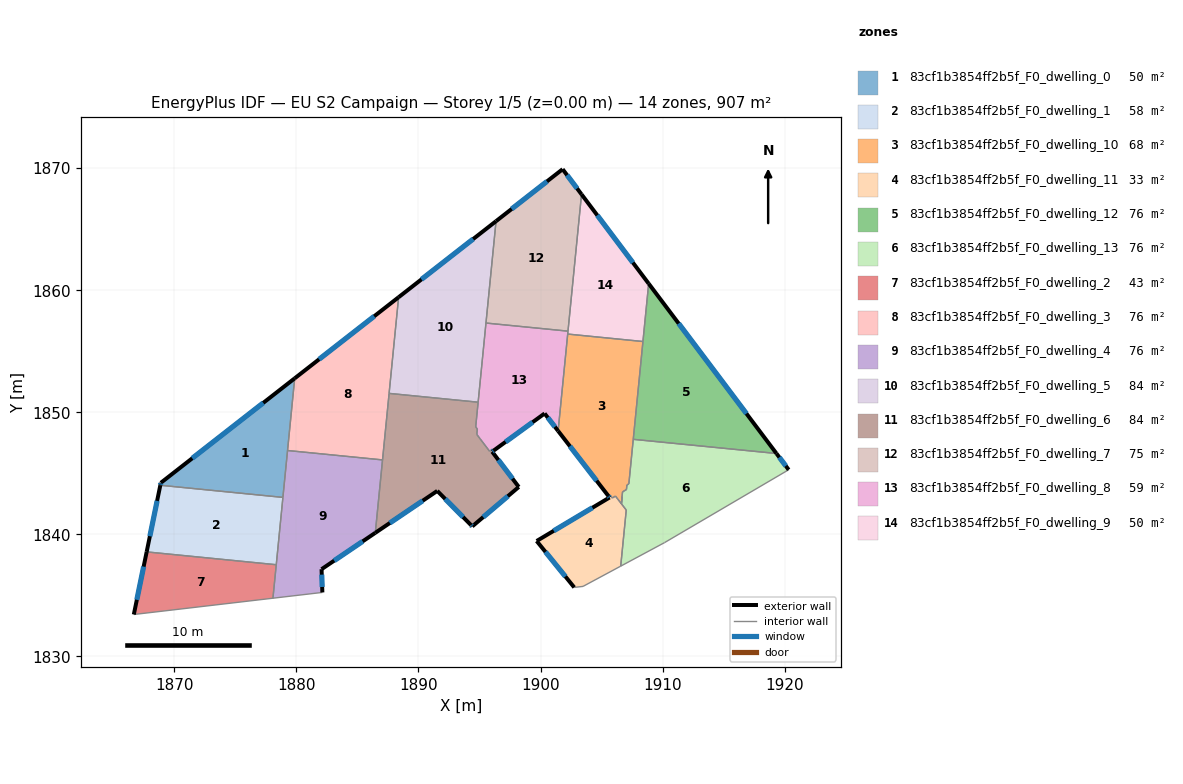
=== STOREY PLAN SPEC (per zone: floor XY polygon, exterior-wall plan segments, windows/doors) ===
zone 1: 83cf1b3854ff2b5f_F0_dwelling_0  (50.4 m²)
  floor: (1879.86, 1852.78) (1878.90, 1843.03) (1868.85, 1844.02) (1868.89, 1844.22)
  exterior wall: (1868.89, 1844.22) – (1868.85, 1844.02)  [0.2 m]
    window: (1868.88, 1844.18) – (1868.86, 1844.07)  [0.2 m²]
  exterior wall: (1879.86, 1852.78) – (1868.89, 1844.22)  [13.9 m]
    window: (1877.29, 1850.77) – (1871.47, 1846.23)  [11.7 m²]
  interior walls: 3
zone 2: 83cf1b3854ff2b5f_F0_dwelling_1  (57.5 m²)
  floor: (1878.90, 1843.03) (1878.35, 1837.51) (1867.73, 1838.56) (1868.85, 1844.02)
  exterior wall: (1868.85, 1844.02) – (1867.73, 1838.56)  [5.6 m]
    window: (1868.59, 1842.74) – (1868.00, 1839.85)  [4.7 m²]
  interior walls: 3
zone 3: 83cf1b3854ff2b5f_F0_dwelling_10  (68.2 m²)
  floor: (1908.39, 1855.80) (1907.24, 1844.14) (1907.08, 1844.04) (1907.04, 1843.67) (1906.72, 1843.48) (1906.68, 1843.11) (1906.63, 1842.51) (1906.14, 1843.13) (1905.88, 1842.98) (1905.69, 1843.22) (1905.56, 1843.14) (1901.44, 1848.47) (1902.23, 1856.41)
  exterior wall: (1901.44, 1848.47) – (1905.56, 1843.14)  [6.7 m]
    window: (1902.41, 1847.22) – (1904.60, 1844.39)  [5.7 m²]
  interior walls: 14
zone 4: 83cf1b3854ff2b5f_F0_dwelling_11  (32.5 m²)
  floor: (1906.14, 1843.13) (1907.02, 1841.99) (1906.57, 1837.40) (1903.48, 1835.74) (1902.76, 1835.65) (1899.68, 1839.46) (1905.66, 1843.02) (1905.56, 1843.14) (1905.69, 1843.22) (1905.88, 1842.98)
  exterior wall: (1899.68, 1839.46) – (1902.76, 1835.65)  [4.9 m]
    window: (1900.41, 1838.56) – (1902.04, 1836.55)  [4.1 m²]
  exterior wall: (1905.66, 1843.02) – (1899.68, 1839.46)  [7.0 m]
    window: (1904.25, 1842.18) – (1901.09, 1840.29)  [5.9 m²]
  exterior wall: (1905.56, 1843.14) – (1905.66, 1843.02)  [0.2 m]
    window: (1905.59, 1843.11) – (1905.64, 1843.05)  [0.1 m²]
  interior walls: 11
zone 5: 83cf1b3854ff2b5f_F0_dwelling_12  (75.6 m²)
  floor: (1908.86, 1860.54) (1919.33, 1846.62) (1907.60, 1847.79)
  exterior wall: (1919.33, 1846.62) – (1908.86, 1860.54)  [17.4 m]
    window: (1916.87, 1849.89) – (1911.32, 1857.28)  [14.7 m²]
  interior walls: 3
zone 6: 83cf1b3854ff2b5f_F0_dwelling_13  (76.3 m²)
  floor: (1919.33, 1846.62) (1920.33, 1845.29) (1910.17, 1839.33) (1906.57, 1837.40) (1907.02, 1841.99) (1906.63, 1842.50) (1906.68, 1843.12) (1906.72, 1843.48) (1907.04, 1843.67) (1907.08, 1844.04) (1907.24, 1844.14) (1907.60, 1847.79)
  exterior wall: (1920.33, 1845.29) – (1919.33, 1846.62)  [1.7 m]
    window: (1920.10, 1845.61) – (1919.57, 1846.31)  [1.4 m²]
  interior walls: 11
zone 7: 83cf1b3854ff2b5f_F0_dwelling_2  (43.2 m²)
  floor: (1878.35, 1837.51) (1878.08, 1834.77) (1866.68, 1833.43) (1867.73, 1838.56)
  exterior wall: (1867.73, 1838.56) – (1866.68, 1833.43)  [5.2 m]
    window: (1867.49, 1837.36) – (1866.93, 1834.64)  [4.4 m²]
  interior walls: 3
zone 8: 83cf1b3854ff2b5f_F0_dwelling_3  (75.6 m²)
  floor: (1888.37, 1859.43) (1887.06, 1846.10) (1879.28, 1846.87) (1879.86, 1852.78)
  exterior wall: (1888.37, 1859.43) – (1879.86, 1852.78)  [10.8 m]
    window: (1886.37, 1857.87) – (1881.86, 1854.34)  [9.1 m²]
  interior walls: 4
zone 9: 83cf1b3854ff2b5f_F0_dwelling_4  (75.6 m²)
  floor: (1887.06, 1846.10) (1886.46, 1840.12) (1882.06, 1837.15) (1882.13, 1835.24) (1878.08, 1834.77) (1879.28, 1846.87)
  exterior wall: (1882.06, 1837.15) – (1886.46, 1840.12)  [5.3 m]
    window: (1883.10, 1837.85) – (1885.43, 1839.43)  [4.5 m²]
  exterior wall: (1882.13, 1835.24) – (1882.06, 1837.15)  [1.9 m]
    window: (1882.11, 1835.69) – (1882.08, 1836.70)  [1.6 m²]
  interior walls: 6
zone 10: 83cf1b3854ff2b5f_F0_dwelling_5  (83.6 m²)
  floor: (1896.36, 1865.66) (1894.89, 1850.83) (1887.59, 1851.55) (1888.37, 1859.43)
  exterior wall: (1896.36, 1865.66) – (1888.37, 1859.43)  [10.1 m]
    window: (1894.48, 1864.20) – (1890.25, 1860.89)  [8.5 m²]
  interior walls: 4
zone 11: 83cf1b3854ff2b5f_F0_dwelling_6  (84.0 m²)
  floor: (1894.89, 1850.83) (1894.69, 1848.81) (1894.82, 1848.63) (1894.78, 1848.19) (1895.05, 1847.84) (1895.83, 1846.81) (1896.07, 1846.98) (1896.16, 1846.86) (1896.04, 1846.77) (1898.22, 1843.88) (1894.41, 1840.65) (1894.30, 1840.76) (1891.54, 1843.56) (1886.46, 1840.12) (1887.59, 1851.55)
  exterior wall: (1896.04, 1846.77) – (1896.16, 1846.86)  [0.1 m]
    window: (1896.07, 1846.79) – (1896.13, 1846.84)  [0.1 m²]
  exterior wall: (1898.22, 1843.88) – (1896.04, 1846.77)  [3.6 m]
    window: (1897.71, 1844.56) – (1896.55, 1846.10)  [3.1 m²]
  exterior wall: (1894.41, 1840.65) – (1898.22, 1843.88)  [5.0 m]
    window: (1895.30, 1841.41) – (1897.32, 1843.13)  [4.2 m²]
  exterior wall: (1894.30, 1840.76) – (1894.41, 1840.65)  [0.1 m]
    window: (1894.33, 1840.74) – (1894.38, 1840.68)  [0.1 m²]
  exterior wall: (1891.54, 1843.56) – (1894.30, 1840.76)  [3.9 m]
    window: (1892.19, 1842.90) – (1893.66, 1841.42)  [3.3 m²]
  exterior wall: (1886.46, 1840.12) – (1891.54, 1843.56)  [6.1 m]
    window: (1887.66, 1840.93) – (1890.35, 1842.75)  [5.2 m²]
  interior walls: 10
zone 12: 83cf1b3854ff2b5f_F0_dwelling_7  (75.3 m²)
  floor: (1901.81, 1869.92) (1903.36, 1867.86) (1902.25, 1856.65) (1895.53, 1857.31) (1896.36, 1865.66)
  exterior wall: (1901.81, 1869.92) – (1896.36, 1865.66)  [6.9 m]
    window: (1900.53, 1868.92) – (1897.64, 1866.66)  [5.8 m²]
  exterior wall: (1903.36, 1867.86) – (1901.81, 1869.92)  [2.6 m]
    window: (1903.00, 1868.34) – (1902.17, 1869.43)  [2.2 m²]
  interior walls: 3
zone 13: 83cf1b3854ff2b5f_F0_dwelling_8  (58.8 m²)
  floor: (1902.25, 1856.65) (1901.44, 1848.47) (1900.34, 1849.90) (1896.16, 1846.86) (1896.07, 1846.98) (1895.83, 1846.81) (1895.04, 1847.84) (1894.78, 1848.19) (1894.82, 1848.63) (1894.69, 1848.81) (1895.53, 1857.31)
  exterior wall: (1900.34, 1849.90) – (1901.44, 1848.47)  [1.8 m]
    window: (1900.59, 1849.57) – (1901.18, 1848.81)  [1.5 m²]
  exterior wall: (1896.16, 1846.86) – (1900.34, 1849.90)  [5.2 m]
    window: (1897.14, 1847.58) – (1899.35, 1849.19)  [4.4 m²]
  interior walls: 11
zone 14: 83cf1b3854ff2b5f_F0_dwelling_9  (50.4 m²)
  floor: (1903.36, 1867.86) (1908.86, 1860.54) (1908.39, 1855.80) (1902.23, 1856.41)
  exterior wall: (1908.86, 1860.54) – (1903.36, 1867.86)  [9.2 m]
    window: (1907.57, 1862.26) – (1904.65, 1866.14)  [7.7 m²]
  interior walls: 4

=== DERIVED (storey summary) ===
Building: EU S2 Campaign
Storey: 1 of 5  (floor level z = 0.00 m)
Storey gross floor area: 906.9 m²
Zones on this storey: 14
  - 83cf1b3854ff2b5f_F0_dwelling_0: floor 50.4 m²; exterior wall 14.1 m (42.4 m²); 2 window(s) 11.9 m²; WWR 28.1%
  - 83cf1b3854ff2b5f_F0_dwelling_1: floor 57.5 m²; exterior wall 5.6 m (16.7 m²); 1 window(s) 4.7 m²; WWR 28.1%
  - 83cf1b3854ff2b5f_F0_dwelling_10: floor 68.2 m²; exterior wall 6.7 m (20.2 m²); 1 window(s) 5.7 m²; WWR 28.1%
  - 83cf1b3854ff2b5f_F0_dwelling_11: floor 32.5 m²; exterior wall 12.0 m (36.0 m²); 3 window(s) 10.1 m²; WWR 28.1%
  - 83cf1b3854ff2b5f_F0_dwelling_12: floor 75.6 m²; exterior wall 17.4 m (52.3 m²); 1 window(s) 14.7 m²; WWR 28.1%
  - 83cf1b3854ff2b5f_F0_dwelling_13: floor 76.3 m²; exterior wall 1.7 m (5.0 m²); 1 window(s) 1.4 m²; WWR 28.1%
  - 83cf1b3854ff2b5f_F0_dwelling_2: floor 43.2 m²; exterior wall 5.2 m (15.7 m²); 1 window(s) 4.4 m²; WWR 28.1%
  - 83cf1b3854ff2b5f_F0_dwelling_3: floor 75.6 m²; exterior wall 10.8 m (32.4 m²); 1 window(s) 9.1 m²; WWR 28.1%
  - 83cf1b3854ff2b5f_F0_dwelling_4: floor 75.6 m²; exterior wall 7.2 m (21.7 m²); 2 window(s) 6.1 m²; WWR 28.1%
  - 83cf1b3854ff2b5f_F0_dwelling_5: floor 83.6 m²; exterior wall 10.1 m (30.4 m²); 1 window(s) 8.5 m²; WWR 28.1%
  - 83cf1b3854ff2b5f_F0_dwelling_6: floor 84.0 m²; exterior wall 19.0 m (56.9 m²); 6 window(s) 16.0 m²; WWR 28.1%
  - 83cf1b3854ff2b5f_F0_dwelling_7: floor 75.3 m²; exterior wall 9.5 m (28.5 m²); 2 window(s) 8.0 m²; WWR 28.1%
  - 83cf1b3854ff2b5f_F0_dwelling_8: floor 58.8 m²; exterior wall 7.0 m (20.9 m²); 2 window(s) 5.9 m²; WWR 28.1%
  - 83cf1b3854ff2b5f_F0_dwelling_9: floor 50.4 m²; exterior wall 9.2 m (27.5 m²); 1 window(s) 7.7 m²; WWR 28.1%
Zone adjacency (shared interzone walls):
  - 83cf1b3854ff2b5f_F0_dwelling_0 ↔ 83cf1b3854ff2b5f_F0_dwelling_1
  - 83cf1b3854ff2b5f_F0_dwelling_0 ↔ 83cf1b3854ff2b5f_F0_dwelling_3
  - 83cf1b3854ff2b5f_F0_dwelling_0 ↔ 83cf1b3854ff2b5f_F0_dwelling_4
  - 83cf1b3854ff2b5f_F0_dwelling_1 ↔ 83cf1b3854ff2b5f_F0_dwelling_2
  - 83cf1b3854ff2b5f_F0_dwelling_1 ↔ 83cf1b3854ff2b5f_F0_dwelling_4
  - 83cf1b3854ff2b5f_F0_dwelling_10 ↔ 83cf1b3854ff2b5f_F0_dwelling_11
  - 83cf1b3854ff2b5f_F0_dwelling_10 ↔ 83cf1b3854ff2b5f_F0_dwelling_12
  - 83cf1b3854ff2b5f_F0_dwelling_10 ↔ 83cf1b3854ff2b5f_F0_dwelling_13
  - 83cf1b3854ff2b5f_F0_dwelling_10 ↔ 83cf1b3854ff2b5f_F0_dwelling_8
  - 83cf1b3854ff2b5f_F0_dwelling_10 ↔ 83cf1b3854ff2b5f_F0_dwelling_9
  - 83cf1b3854ff2b5f_F0_dwelling_11 ↔ 83cf1b3854ff2b5f_F0_dwelling_13
  - 83cf1b3854ff2b5f_F0_dwelling_12 ↔ 83cf1b3854ff2b5f_F0_dwelling_13
  - 83cf1b3854ff2b5f_F0_dwelling_12 ↔ 83cf1b3854ff2b5f_F0_dwelling_9
  - 83cf1b3854ff2b5f_F0_dwelling_2 ↔ 83cf1b3854ff2b5f_F0_dwelling_4
  - 83cf1b3854ff2b5f_F0_dwelling_3 ↔ 83cf1b3854ff2b5f_F0_dwelling_4
  - 83cf1b3854ff2b5f_F0_dwelling_3 ↔ 83cf1b3854ff2b5f_F0_dwelling_5
  - 83cf1b3854ff2b5f_F0_dwelling_3 ↔ 83cf1b3854ff2b5f_F0_dwelling_6
  - 83cf1b3854ff2b5f_F0_dwelling_4 ↔ 83cf1b3854ff2b5f_F0_dwelling_6
  - 83cf1b3854ff2b5f_F0_dwelling_5 ↔ 83cf1b3854ff2b5f_F0_dwelling_6
  - 83cf1b3854ff2b5f_F0_dwelling_5 ↔ 83cf1b3854ff2b5f_F0_dwelling_7
  - 83cf1b3854ff2b5f_F0_dwelling_5 ↔ 83cf1b3854ff2b5f_F0_dwelling_8
  - 83cf1b3854ff2b5f_F0_dwelling_6 ↔ 83cf1b3854ff2b5f_F0_dwelling_8
  - 83cf1b3854ff2b5f_F0_dwelling_7 ↔ 83cf1b3854ff2b5f_F0_dwelling_8
  - 83cf1b3854ff2b5f_F0_dwelling_7 ↔ 83cf1b3854ff2b5f_F0_dwelling_9
  - 83cf1b3854ff2b5f_F0_dwelling_8 ↔ 83cf1b3854ff2b5f_F0_dwelling_9